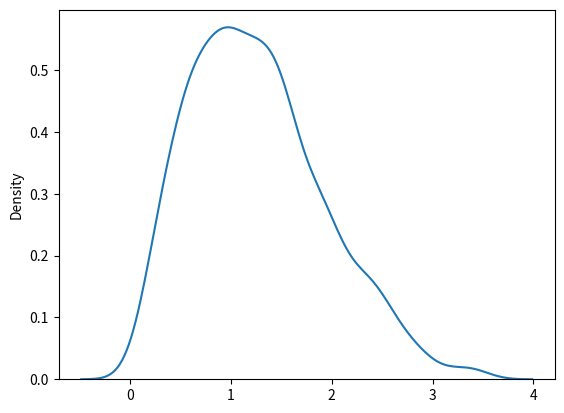

Source code (Python):
from numpy import random
import matplotlib.pyplot as plt
import seaborn as sns

#瑞利分布用于信号处理。
#scale -（标准差）决定分布的平坦程度，默认为 1.0）。

x = random.rayleigh(scale=2, size=(2, 3))

print(x)

sns.distplot(random.rayleigh(size=1000), hist=False)

plt.show()